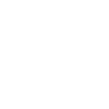
t = 0.00 s
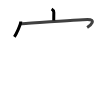
t = 2.75 s
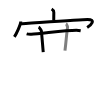
t = 5.50 s
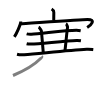
t = 8.50 s
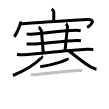
t = 11.25 s
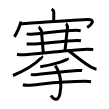
t = 14.00 s

The animated SVG that drew these frames (rendered in a browser with its animation timeline set to each time). Animation: 14 SMIL elements (animate=14); one cycle of 14.00 s.

<svg width="109px" height="109px" viewBox="0 0 px 109px" xmlns="http://www.w3.org/2000/svg" xmlns:xlink="http://www.w3.org/1999/xlink" xml:space="preserve" version="1.1"  baseProfile="full">
<path d="M51.62,9c0.92,0.52,2.23,1.87,2.2,3.39c-0.07,4.76-0.07,3.69-0.07,8.03" style="fill:none;stroke:black;stroke-width:3;opacity:0">
  <animate attributeType="CSS" attributeName="opacity" from="0" to="1" begin="0s" dur="1s" repeatCount="0" fill="freeze" />
</path>
<path d="M20.76,21.43c0,3.27-4.84,13.18-6.41,15.36" style="fill:none;stroke:black;stroke-width:3;opacity:0">
  <animate attributeType="CSS" attributeName="opacity" from="0" to="1" begin="1s" dur="1s" repeatCount="0" fill="freeze" />
</path>
<path d="M20.72,23.67c1.33,0.06,60.1-4.26,66.83-4.26c8.91,0,3.7,5.6-0.39,8.17" style="fill:none;stroke:black;stroke-width:3;opacity:0">
  <animate attributeType="CSS" attributeName="opacity" from="0" to="1" begin="2s" dur="1s" repeatCount="0" fill="freeze" />
</path>
<path d="M26.64,33.87c1.24,0.33,3.51,0.37,4.74,0.33c8.47-0.23,33.21-3.85,44.97-3.85c2.06,0,3.3,0.16,4.33,0.33" style="fill:none;stroke:black;stroke-width:3;opacity:0">
  <animate attributeType="CSS" attributeName="opacity" from="0" to="1" begin="3s" dur="1s" repeatCount="0" fill="freeze" />
</path>
<path d="M38.56,27.23c0.84,0.38,2.63,2.85,2.8,3.61c0.17,0.76,1.31,14.56,1.87,21.36" style="fill:none;stroke:black;stroke-width:3;opacity:0">
  <animate attributeType="CSS" attributeName="opacity" from="0" to="1" begin="4s" dur="1s" repeatCount="0" fill="freeze" />
</path>
<path d="M65.88,23.97c0.85,0.38,1.82,2.85,1.68,3.61c-0.83,4.68-1.47,14.34-2.59,23.06" style="fill:none;stroke:black;stroke-width:3;opacity:0">
  <animate attributeType="CSS" attributeName="opacity" from="0" to="1" begin="5s" dur="1s" repeatCount="0" fill="freeze" />
</path>
<path d="M26.64,43.76c1.24,0.32,3.53,0.33,4.76,0.32C39,44,65.5,40.75,76.58,40.45c2.07-0.06,3.31,0.15,4.35,0.31" style="fill:none;stroke:black;stroke-width:3;opacity:0">
  <animate attributeType="CSS" attributeName="opacity" from="0" to="1" begin="6s" dur="1s" repeatCount="0" fill="freeze" />
</path>
<path d="M17.01,54.19c1.87,0.47,5.31,0.62,7.17,0.47c15.07-1.16,44.57-4.41,62.54-5.42c3.11-0.17,4.99,0.23,6.54,0.46" style="fill:none;stroke:black;stroke-width:3;opacity:0">
  <animate attributeType="CSS" attributeName="opacity" from="0" to="1" begin="7s" dur="1s" repeatCount="0" fill="freeze" />
</path>
<path d="M41.62,56.34c0.5,0.58-0.06,1.28-0.71,1.93C33.5,65.75,22,71.75,13,75.5" style="fill:none;stroke:black;stroke-width:3;opacity:0">
  <animate attributeType="CSS" attributeName="opacity" from="0" to="1" begin="8s" dur="1s" repeatCount="0" fill="freeze" />
</path>
<path d="M68.92,51.07c8.05,5.96,16.41,13.17,22.28,16.04c2.27,1.11,3.09,1.7,5.29,2.06" style="fill:none;stroke:black;stroke-width:3;opacity:0">
  <animate attributeType="CSS" attributeName="opacity" from="0" to="1" begin="9s" dur="1s" repeatCount="0" fill="freeze" />
</path>
<path d="M67.49,58c0.08,0.21,0.16,0.53-0.15,0.83c-1.86,1.75-12.51,5.58-27.09,7.93" style="fill:none;stroke:black;stroke-width:3;opacity:0">
  <animate attributeType="CSS" attributeName="opacity" from="0" to="1" begin="10s" dur="1s" repeatCount="0" fill="freeze" />
</path>
<path d="M30.88,74.36c0.94,0.32,2.66,0.4,3.6,0.32c11.77-0.89,24.68-2.79,42.77-4.13c1.56-0.12,4.1-0.13,4.88,0.03" style="fill:none;stroke:black;stroke-width:3;opacity:0">
  <animate attributeType="CSS" attributeName="opacity" from="0" to="1" begin="11s" dur="1s" repeatCount="0" fill="freeze" />
</path>
<path d="M22.9,84.72c1.5,0.49,4.23,0.6,5.73,0.49c11.28-0.81,32.73-3.97,57.17-3.89c2.49,0.01,3.99,0.23,5.23,0.48" style="fill:none;stroke:black;stroke-width:3;opacity:0">
  <animate attributeType="CSS" attributeName="opacity" from="0" to="1" begin="12s" dur="1s" repeatCount="0" fill="freeze" />
</path>
<path d="M55.17,65.72c5.56,7.39,6.83,19.78,4.69,28.39c-1.97,7.91-6.36,5.39-8.92,1.34" style="fill:none;stroke:black;stroke-width:3;opacity:0">
  <animate attributeType="CSS" attributeName="opacity" from="0" to="1" begin="13s" dur="1s" repeatCount="0" fill="freeze" />
</path>
</svg>
